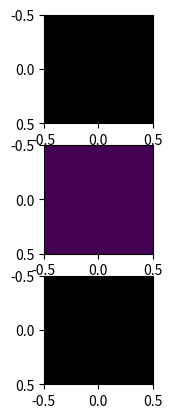

Write the Python code that produced this figure.
#!/usr/bin/env python3
import math
import numpy as np
import matplotlib.pyplot as plt


def center(a):
    center_y, center_x = (a.shape[0]-1)/2, (a.shape[1]-1)/2
    print(center_y, center_x)
    return (center_y, center_x)   # note the order: (center_y, center_x)

def radial_distance(a):
    height, width = a.shape[0], a.shape[1]
    center_y, center_x = center(a)
    b = np.zeros((height, width))
    for i in range(height):
        for j in range(width):
            b[i,j] = ((i-center_y)**2+(j-center_x)**2)**0.5
    print(f'b = {b}')
    return b

def scale(a, tmin=0.0, tmax=1.0):
    """Returns a copy of array 'a' with its values scaled to be in the range
[tmin,tmax]."""
    b = a.copy()
    norm = b - np.min(b)
    if np.max(norm) != 0:
        scaled = norm/np.max(norm)
    else:
        scaled = norm
    print(f'scaled = {scaled}')
    return scaled

def radial_mask(a):
    b = 1 - scale(radial_distance(a))
    print(f'b = {b}')
    return b

def radial_fade(a):
    mask = radial_mask(a)
    mask = np.reshape(mask, (mask.shape[0],mask.shape[1], 1))
    a *= mask
    print(a)
    return a

def main():
    #img = plt.imread('painting.png')
    #img = np.random.randint(1, 10, (3,3, 3))
    n = 1
    img = np.zeros((n, n, 3))
    print(img)
    fig, ax = plt.subplots(3, 1)
    ax[0].imshow(img)
    ax[1].imshow(radial_mask(img))
    ax[2].imshow(radial_fade(img))
    plt.show()

if __name__ == "__main__":
    main()
